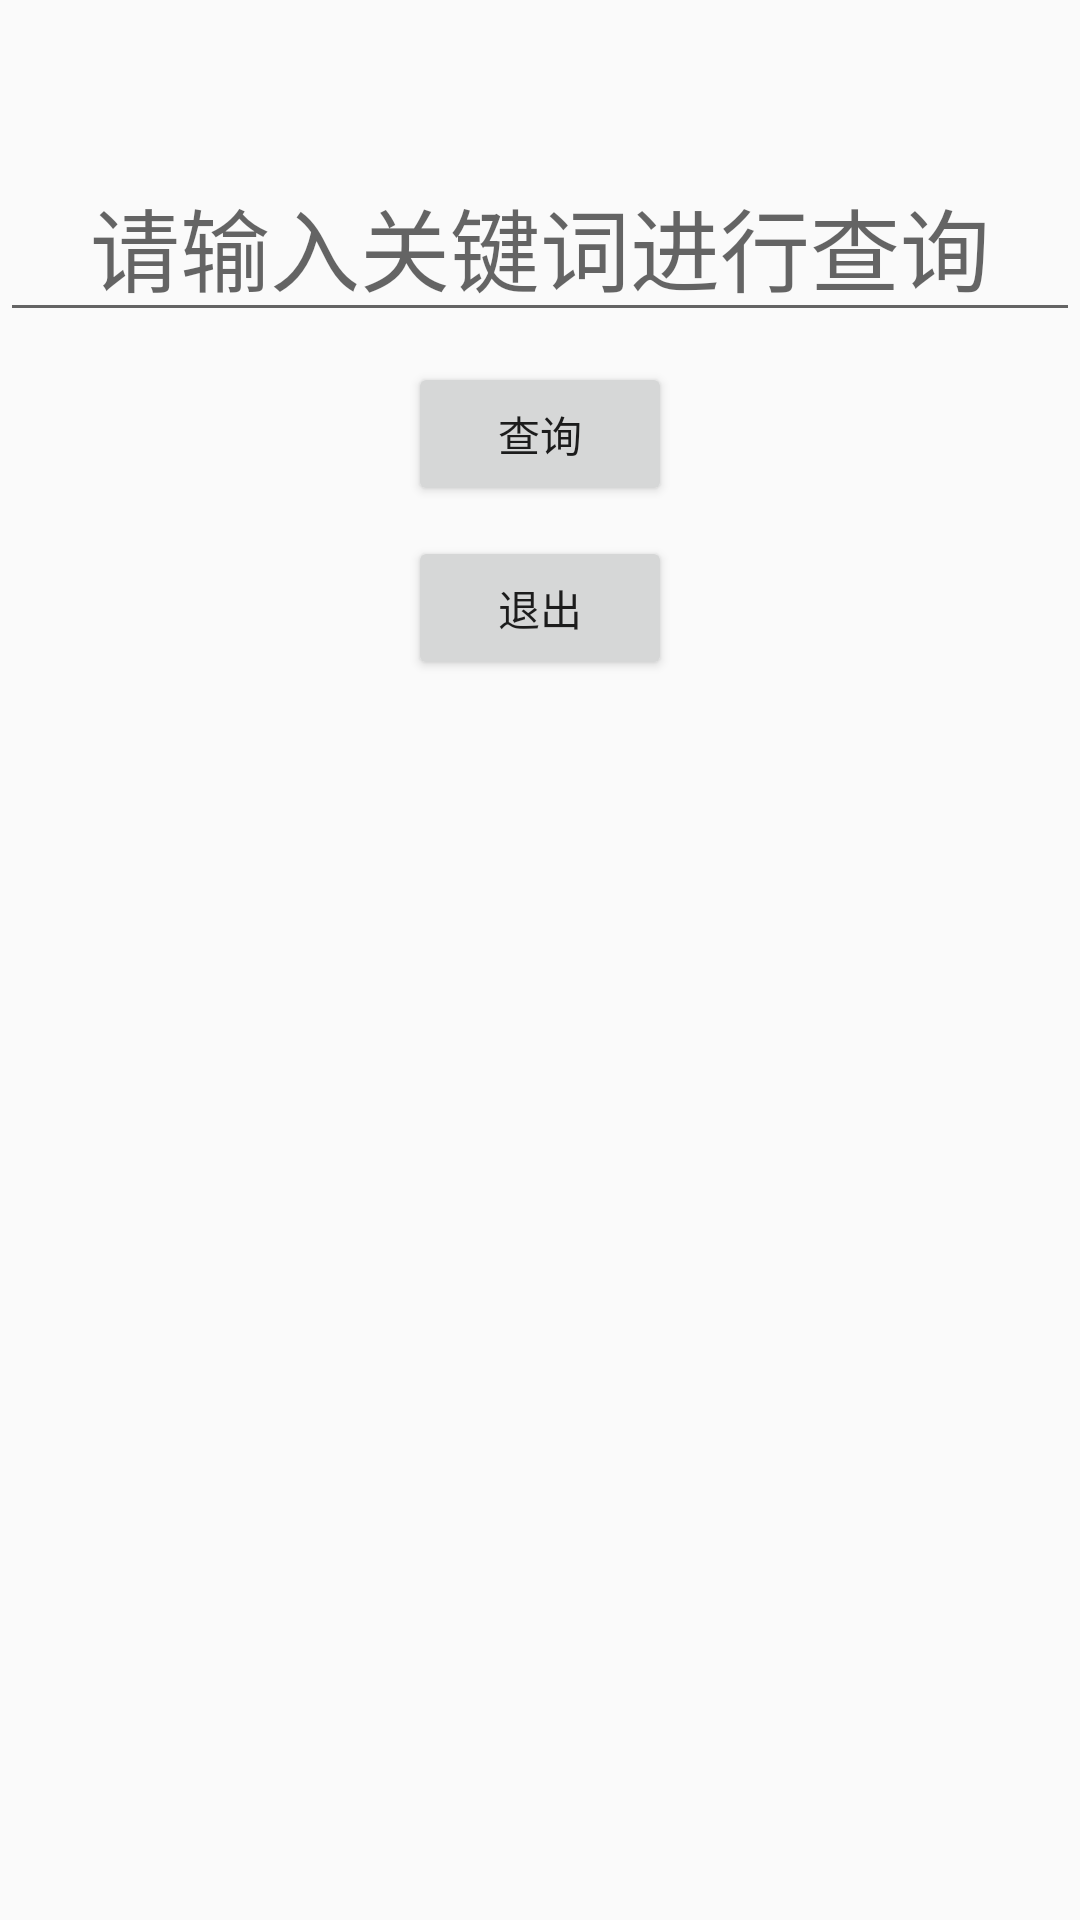

Here is an Android app screen rendered from its layout file. Give the layout XML and the strings, colors and styles it references.
<!-- AndroidManifest.xml: application theme LightTheme -->
<!-- res/layout/search_for_recyclegarbage_data.xml -->
<?xml version="1.0" encoding="utf-8"?>
<LinearLayout xmlns:android="http://schemas.android.com/apk/res/android"
    android:orientation="vertical"
    android:layout_width="match_parent"
    android:layout_height="match_parent">

    <EditText
        android:layout_width="match_parent"
        android:layout_height="wrap_content"
        android:hint="@string/keywords_for_search"
        android:gravity="center"
        android:layout_marginTop="50dp"
        android:textSize="30sp"
        android:id="@+id/search_for_data"/>

    <Button
        android:layout_width="wrap_content"
        android:layout_height="wrap_content"
        android:text="查询"
        android:layout_gravity="center"
        android:layout_marginTop="10dp"
        android:id="@+id/button_search"/>
    <Button
        android:layout_width="wrap_content"
        android:layout_height="wrap_content"
        android:text="退出"
        android:layout_gravity="center"
        android:layout_marginTop="10dp"
        android:id="@+id/back3"/>
    <ScrollView
        android:layout_width="match_parent"
        android:layout_height="470dp">
        <TextView
            android:layout_width="wrap_content"
            android:layout_height="wrap_content"
            android:id="@+id/textViewinsearch"/>
    </ScrollView>



</LinearLayout>
<!-- resources referenced by this layout -->
<resources>
  <string name="keywords_for_search">请输入关键词进行查询</string>
  <style name="LightTheme" parent="Theme.AppCompat.Light.NoActionBar">
          <item name="colorPrimary">@color/colorPrimaryDark</item>
          <item name="colorPrimaryDark">@color/colorPrimaryDark</item>
          <item name="colorAccent">@color/colorPrimaryDark</item>
          <item name="myBgColor">@color/colorPrimaryDark</item>
          <item name="background">@color/colorPrimaryDark</item>
          <item name="myTextColor">@color/colorPrimaryDark</item>
          <item name="myButtonColor">@color/colorPrimaryDark</item>
          <item name="windowActionBar">false</item>
          <item name="windowNoTitle">true</item>
      </style>
  <color name="colorPrimaryDark">#CCCCCC</color>
</resources>
